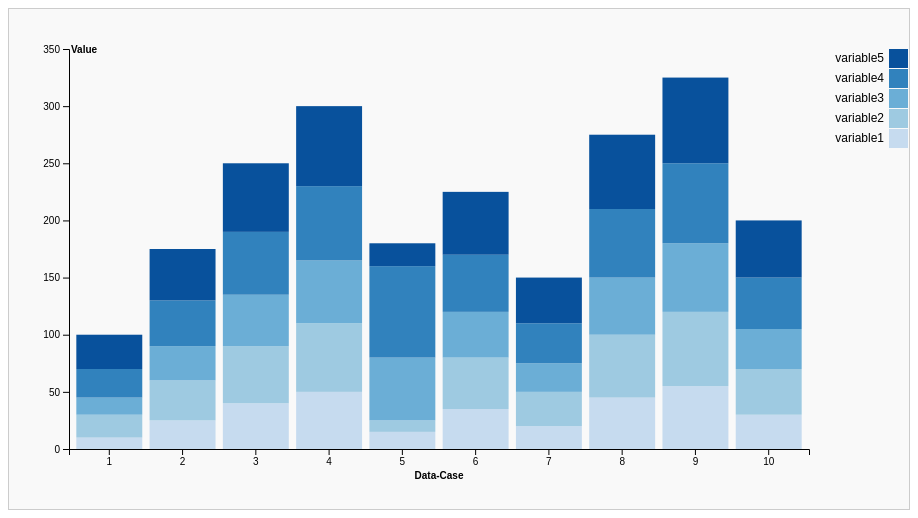
D3 v7 page, settled after 360 driven frames (6 s of simulated time); the page loaded 1 data file(s).


// ── script.js
// script.js

// Select the SVG element in the HTML file
var svg = d3.select("#stacked-bar-chart");

// Load data from dati.json file
d3.json('dati.json').then(function(data) {
    // Define key variables (excluding 'id')
    var keys = Object.keys(data[0]).slice(1);

    // Define chart dimensions and margin
    var margin = { top: 40, right: 100, bottom: 60, left: 60 }; // Wider margins for better readability
    var width = 900 - margin.left - margin.right; // Increase chart width
    var height = 500 - margin.top - margin.bottom; // Increase chart height

    // Create scales for x and y axes
    var x = d3.scaleBand()
        .domain(data.map(function(d) { return d.id; })) // Set domain to data IDs
        .range([0, width]) // Set range to chart width
        .padding(0.1); // Add padding between bars

    var y = d3.scaleLinear()
        .domain([0, d3.max(data, function(d) { return d3.sum(keys, function(key) { return d[key]; }); })]) // Set domain to max sum of data values
        .nice() // Round up the domain
        .range([height, 0]); // Set range to chart height (inverted)

    // Define ordinal color scale with specific shades of blue
    var colors = ["#c6dbef", "#9ecae1", "#6baed6", "#3182bd", "#08519c"]; // Customize colors
    var color = d3.scaleOrdinal()
        .domain(keys)
        .range(colors);

    // Create the SVG
    var chart = svg
        .attr("width", width + margin.left + margin.right) // Set SVG width
        .attr("height", height + margin.top + margin.bottom) // Set SVG height
        .append("g") // Append a group element
        .attr("transform", "translate(" + margin.left + "," + margin.top + ")"); // Translate group by margins

    // Create stacked bars
    var stack = d3.stack().keys(keys)(data);

    // Create a group for each series
    var bars = chart.selectAll("g.layer")
        .data(stack) // Bind data to groups
        .enter().append("g") // Create group for each series
        .attr("class", "layer") // Add class 'layer' to each group
        .attr("fill", function(d) { return color(d.key); }); // Set fill color for each group

    // Append rectangles (bars) to each group
    bars.selectAll("rect")
        .data(function(d) { return d; }) // Bind data to rectangles
        .enter().append("rect") // Create rectangles
        .attr("x", function(d) { return x(d.data.id); }) // Set x position
        .attr("y", function(d) { return y(d[1]); }) // Set y position (top of the bar)
        .attr("height", function(d) { return y(d[0]) - y(d[1]); }) // Set height of the bar
        .attr("width", x.bandwidth()) // Set width of the bar
        .on("click", handleClick); // Add click event handler
    
    // Add x and y axes
    chart.append("g")
        .attr("transform", "translate(0," + height + ")") // Position x axis at the bottom
        .call(d3.axisBottom(x)) // Create x axis
        .append("text") // Append text label
        .attr("x", width / 2) // Position label in the center
        .attr("y", margin.bottom / 2) // Position label below the axis
        .attr("fill", "#000") // Set text color
        .attr("font-weight", "bold") // Set text weight
        .attr("text-anchor", "middle") // Center align the text
        .text("Data-Case"); // Set text

    chart.append("g")
        .call(d3.axisLeft(y).ticks(null, "s")) // Create y axis with default ticks
        .append("text") // Append text label
        .attr("x", 2) // Position label near the axis
        .attr("y", y(y.ticks().pop()) + 0.5) // Position label at the top
        .attr("dy", "0.32em") // Set y offset
        .attr("fill", "#000") // Set text color
        .attr("font-weight", "bold") // Set text weight
        .attr("text-anchor", "start") // Left align the text
        .text("Value"); // Set text

    // Add legend
    var legend = chart.append("g")
        .attr("font-family", "sans-serif") // Set font family
        .attr("font-size", 12) // Increase legend text size for better readability
        .attr("text-anchor", "end") // Right align the text
        .attr("transform", "translate(" + (width + margin.right - 20) + ",0)"); // Translate legend to the right

    // Create legend entries
    legend.selectAll("g")
        .data(keys.slice().reverse()) // Reverse keys for legend order
        .enter().append("g") // Create group for each legend entry
        .attr("transform", function(d, i) { return "translate(0," + i * 20 + ")"; }) // Position each entry
        .each(function(d) {
            var group = d3.select(this);
            group.append("rect") // Append colored rectangle
                .attr("x", 0)
                .attr("width", 19)
                .attr("height", 19)
                .attr("fill", color(d));

            group.append("text") // Append text label
                .attr("x", -5) // Position text to the left of the rectangle
                .attr("y", 9.5) // Center text vertically
                .attr("dy", "0.32em") // Set y offset
                .text(d); // Set text
        });

    // Handle click to swap clicked rectangle with the first rectangle (just above the x-axis)
    function handleClick(event, d) {
        // Check if click is with the left mouse button
        if (event.button !== 0) return;

        var clickedKey = d3.select(this.parentNode).datum().key; // Get key of clicked bar section
        var clickedIndex = keys.indexOf(clickedKey); // Get index of clicked key

        // If the clicked key is already the first key, do nothing
        if (clickedIndex === 0) return;

        var firstKey = keys[0]; // Get the first key

        // Swap values between clicked and first sections
        data.forEach(function(d) {
            var temp = d[clickedKey];
            d[clickedKey] = d[firstKey];
            d[firstKey] = temp;
        });

        // Update colors in the scale
        var colors = color.range(); // Get current color range
        var tempColor = colors[clickedIndex]; // Swap colors in the range
        colors[clickedIndex] = colors[0];
        colors[0] = tempColor;
        color.range(colors); // Set updated color range

        // Update chart with smooth transitions
        var updatedStack = d3.stack().keys(keys)(data); // Get updated stack

        bars.data(updatedStack) // Bind updated stack to bars
            .selectAll("rect")
            .data(function(d) { return d; }) // Bind data to rectangles
            .transition() // Add transition for smooth update
            .duration(750) // Set duration of transition
            .attr("y", function(d) { return y(d[1]); }) // Update y position
            .attr("height", function(d) { return y(d[0]) - y(d[1]); }) // Update height
            .attr("fill", function(d) { // Update fill color
                var key = d3.select(this.parentNode).datum().key;
                return color(key);
            });
    }
});


### data: dati.json
[
 {
  "id": 1,
  "variable1": 10,
  "variable2": 20,
  "variable3": 15,
  "variable4": 25,
  "variable5": 30
 },
 {
  "id": 2,
  "variable1": 25,
  "variable2": 35,
  "variable3": 30,
  "variable4": 40,
  "variable5": 45
 },
 {
  "id": 3,
  "variable1": 40,
  "variable2": 50,
  "variable3": 45,
  "variable4": 55,
  "variable5": 60
 },
 {
  "id": 4,
  "variable1": 50,
  "variable2": 60,
  "variable3": 55,
  "variable4": 65,
  "variable5": 70
 },
 {
  "id": 5,
  "variable1": 15,
  "variable2": 10,
  "variable3": 55,
  "variable4": 80,
  "variable5": 20
 },
 {
  "id": 6,
  "variable1": 35,
  "variable2": 45,
  "variable3": 40,
  "variable4": 50,
  "variable5": 55
 },
 {
  "id": 7,
  "variable1": 20,
  "variable2": 30,
  "variable3": 25,
  "variable4": 35,
  "variable5": 40
 },
 {
  "id": 8,
  "variable1": 45,
  "variable2": 55,
  "variable3": 50,
  "variable4": 60,
  "variable5": 65
 },
 "... 2 more items"
]